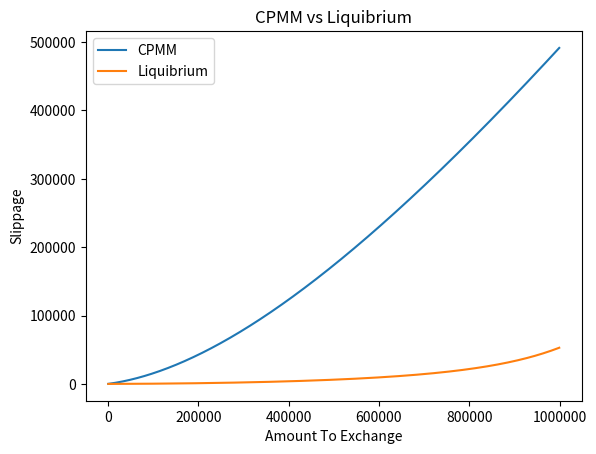

This chart was generated by the following Python code:
import matplotlib.pyplot as plt
import numpy as np


KUSD_POOL = 1_255_718.35 
USDTZ_POOL = 1_145_401.29
token_pool = [
  {'pool': KUSD_POOL, 'name': 'KUSD'},
  {'pool': USDTZ_POOL, 'name': 'USDtz'}
]
invariant = KUSD_POOL * USDTZ_POOL

def exchange(i, j, dx):
  """ Exchanging `i` into `j`, `dx` amount of tokens. """
  from_token = token_pool[i]
  to_token = token_pool[j]

  new_from_token = from_token['pool'] + dx
  new_to_token = invariant / (new_from_token)
  token_out = to_token['pool'] - new_to_token
  return token_out

A = 50
N_COINS = 2
    
def get_D():
  S = 0
  xp = [KUSD_POOL, USDTZ_POOL]
  
  for _x in xp:
    S += _x
      
  if S == 0:
    return 0

  Dprev = 0
  D = S
  
  Ann = A * N_COINS
  
  while abs(D - Dprev) > 1:
    D_P = D
    for x in xp:
      D_P = D_P * D / (N_COINS * x)
    Dprev = D
    D = (Ann * S + D_P * N_COINS) * D / ((Ann - 1) * D + (N_COINS + 1) * D_P)

  return D

def get_y(i, j, x, _xp):
  D = get_D()
  # print("D =", D)
  c = D
  S_ = 0
  Ann = A * N_COINS

  _x = 0
  for _i in range(N_COINS):
    if _i == i:
        _x = x
    elif _i != j:
        _x = _xp[_i]
    else:
        continue
    S_ += _x
    c = c * D / (_x * N_COINS)
      
  c = c * D / (Ann * N_COINS)
  b = S_ + D / Ann  # - D
  y_prev = 0
  y = D
  
  while abs(y - y_prev) > 1:
    y_prev = y
    y = (y*y + c) / (2 * y + b - D)
      
  return y

def get_dy(i, j, dx):
  xp = [KUSD_POOL, USDTZ_POOL]

  x = xp[i] + dx
  # print("x: ",x)
  y = get_y(i, j, x, xp)
  # print("y: ",y)
  dy = (xp[j] - y)
  return dy


x = range(1000, 1_000_000, 2000)
cpmm = []
curve = []
for i in x:
  cpmm.append(i - exchange(0, 1, i))
  curve.append(i - get_dy(0, 1, i))

plt.xlabel("Amount To Exchange")
plt.ylabel("Slippage")
plt.title("CPMM vs Liquibrium")

plt.plot(x, cpmm, label="CPMM")
plt.plot(x, curve, label="Liquibrium")
plt.ticklabel_format(useOffset=False, style='plain')
plt.legend()
plt.show()
